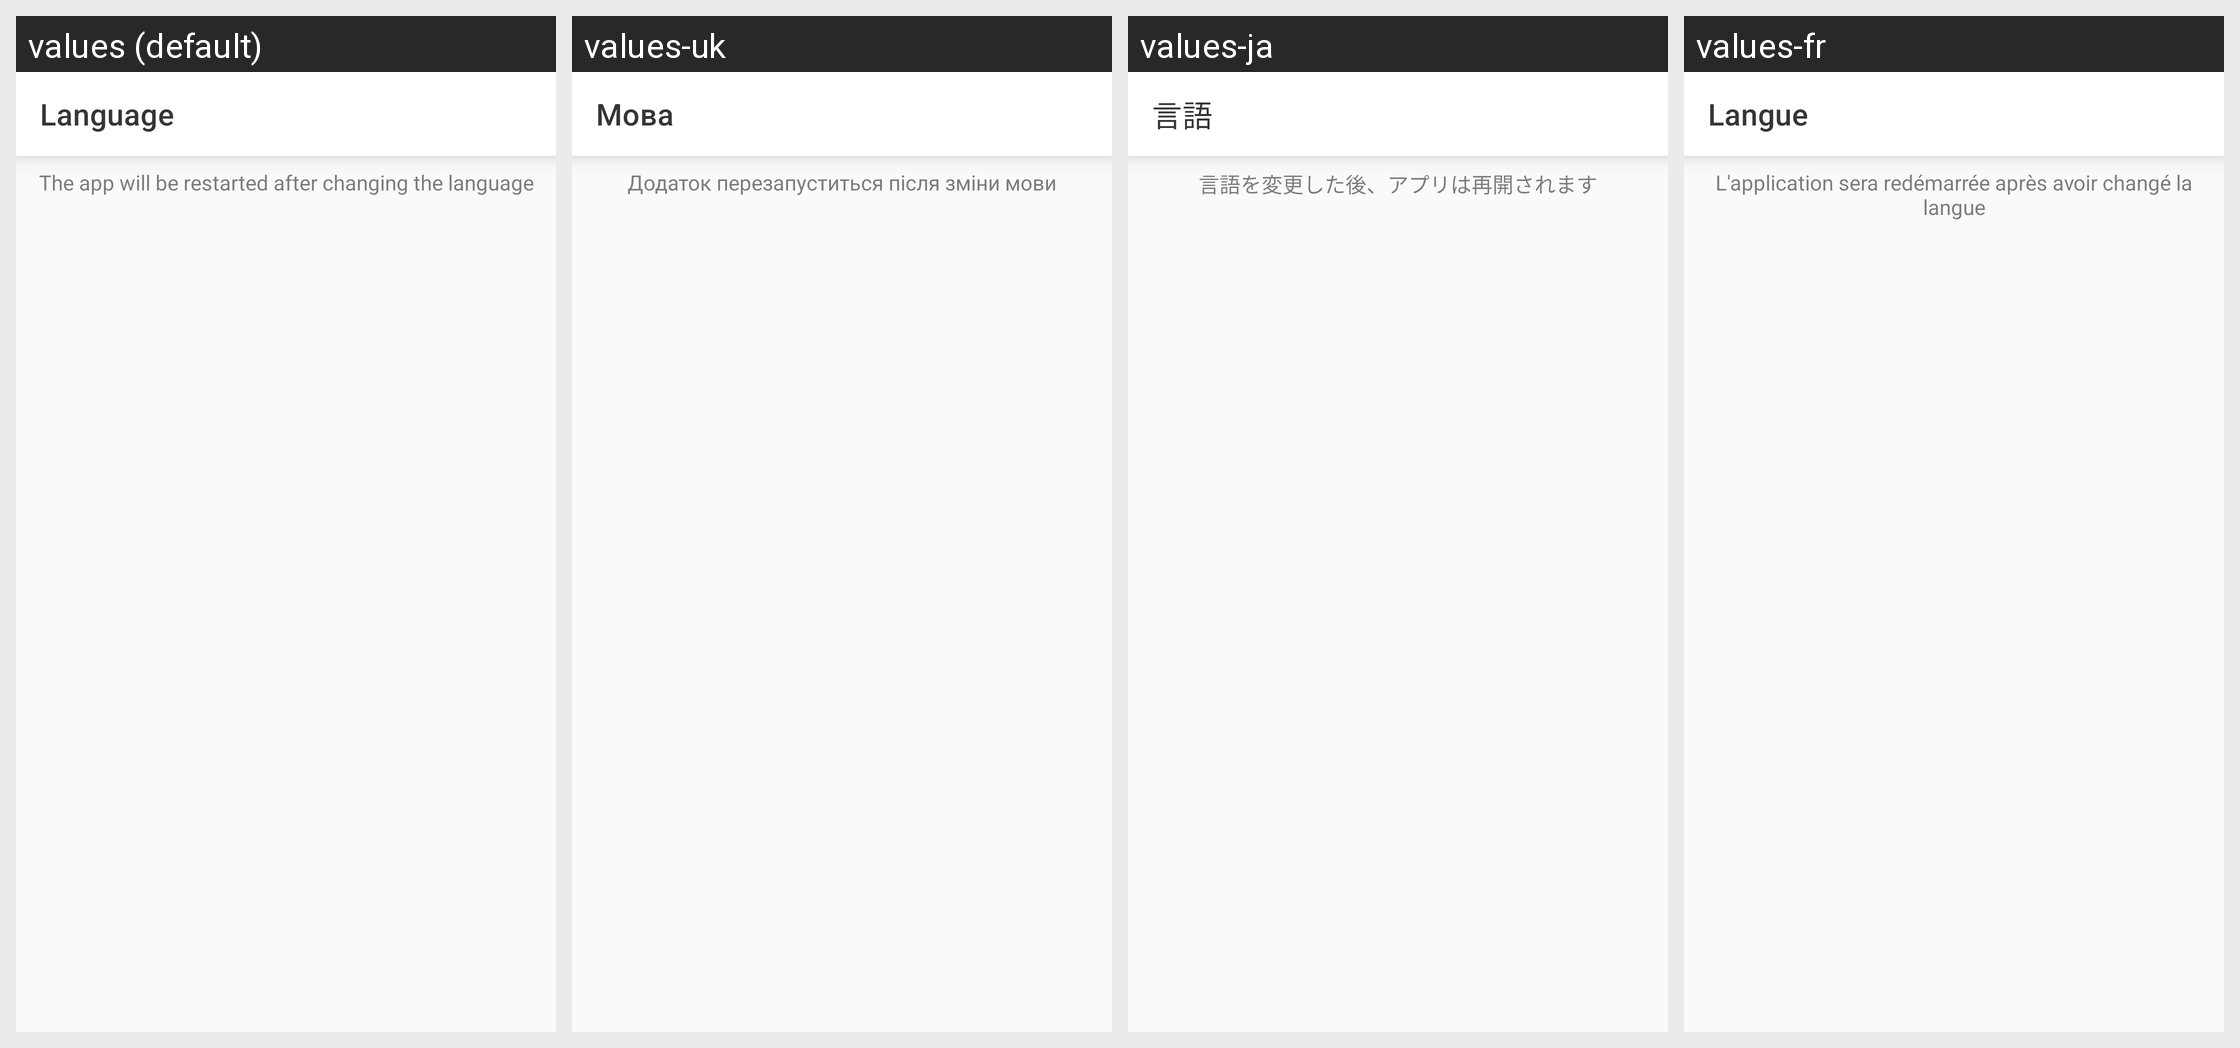

Strings drawn on this Android screen and how each of the app's shown locales translates them:
Android screen res/layout/fragment_languages.xml rendered under 4 locales, left to right: values (default), values-uk, values-ja, values-fr. Device: Nexus 5 (rendered at 1080×1920; each locale shown at half size, 540×960, under a caption strip naming it); theme Theme.smsbox.
Other locales in the repository, not shown: values-ar, values-de, values-es, values-hi, values-it, values-pt, values-ru, values-zh-rCN.
Strings drawn on this screen, with the default value and each locale's value (text and hints the layout hard-codes, and strings that could not be matched under every locale, appear in the picture but are not listed):

title_languages
  values: Language
  values-uk: Мова
  values-ja: 言語
  values-fr: Langue

change_language_info
  values: The app will be restarted after changing the language
  values-uk: Додаток перезапуститься після зміни мови
  values-ja: 言語を変更した後、アプリは再開されます
  values-fr: L'application sera redémarrée après avoir changé la langue
